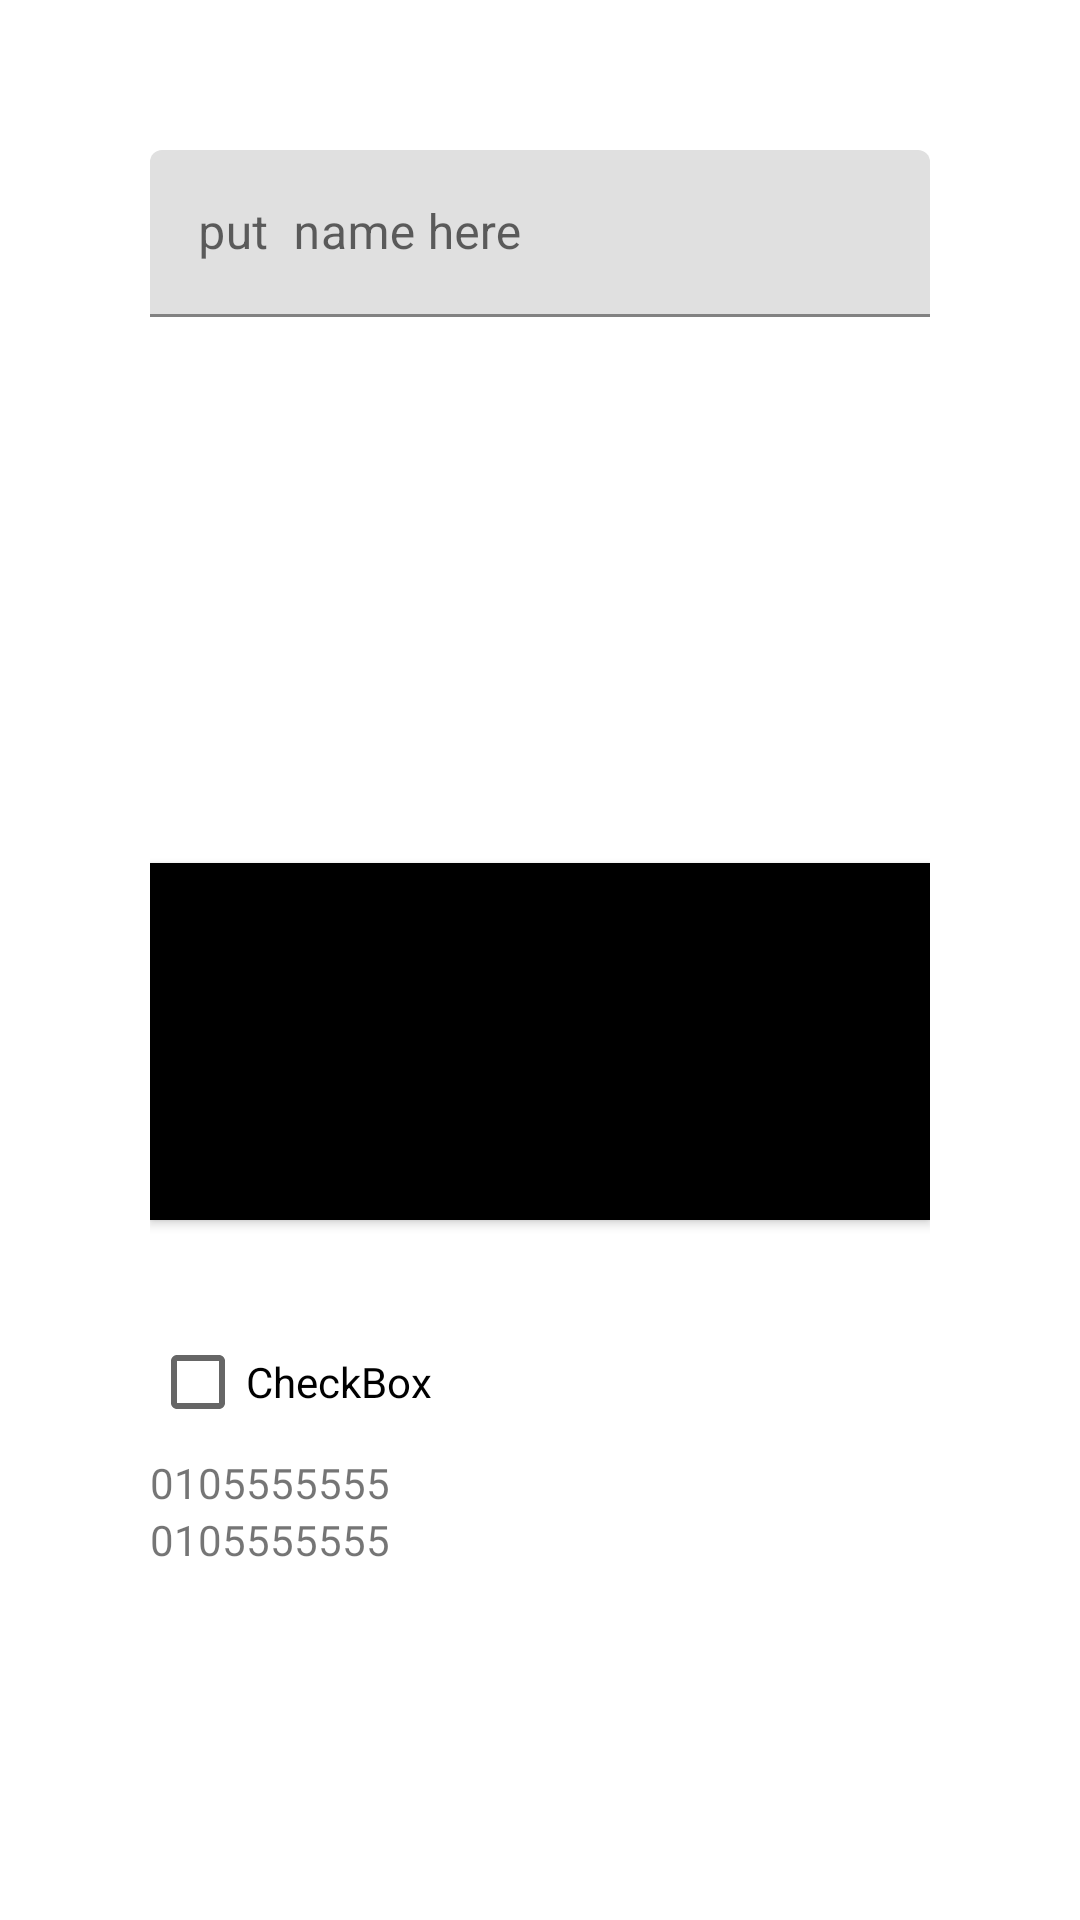

Here is an Android app screen rendered from its layout file. Give the layout XML and the strings, colors and styles it references.
<!-- AndroidManifest.xml: application theme Theme.Travable -->
<!-- res/layout/test1.xml -->
<?xml version="1.0" encoding="utf-8"?>
<LinearLayout xmlns:android="http://schemas.android.com/apk/res/android"
    xmlns:app="http://schemas.android.com/apk/res-auto"
    xmlns:tools="http://schemas.android.com/tools"
    android:orientation="vertical"
    android:layout_width="match_parent"
    android:layout_height="match_parent"
    android:padding = "50dp"
    >

    <ScrollView
        android:layout_width="match_parent"
        android:layout_height="match_parent">

        <LinearLayout
            android:layout_width="match_parent"
            android:layout_height="wrap_content"
            android:orientation="vertical" >

            <com.google.android.material.textfield.TextInputLayout
                android:layout_width="match_parent"
                android:layout_height="match_parent">

                <com.google.android.material.textfield.TextInputEditText
                    android:layout_width="match_parent"
                    android:layout_height="wrap_content"
                    android:id="@+id/input"
                    android:hint="put  name here" />
            </com.google.android.material.textfield.TextInputLayout>

            <ImageView
                android:id="@+id/imageView5"
                android:layout_width="match_parent"
                android:layout_height="182dp"
                tools:srcCompat="@tools:sample/backgrounds/scenic" />

            <Button
                android:id="@+id/add"
                android:layout_width="match_parent"
                android:layout_height="wrap_content"
                android:padding = "50dp"
                android:layout_marginBottom="30dp"
                android:background="@color/black"
                android:backgroundTint="@color/black"
                android:text="nmnm" />

            <CheckBox
                android:id="@+id/checkBox4"
                android:layout_width="match_parent"
                android:layout_height="wrap_content"
                android:text="CheckBox" />

            <TextView
                android:id="@+id/textView34"
                android:layout_width="match_parent"
                android:layout_height="wrap_content"
                android:clickable="true"
                android:text="0105555555" />


            <TextView
                android:id="@+id/textView"
                android:layout_width="match_parent"
                android:layout_height="wrap_content"
                android:clickable="true"
                android:text="0105555555" />

        </LinearLayout>
    </ScrollView>


</LinearLayout>
<!-- resources referenced by this layout -->
<resources>
  <color name="black">#FF000000</color>
  <style name="Theme.Travable" parent="Theme.MaterialComponents.DayNight.NoActionBar">
          
          <item name="colorPrimary">@color/purple_500</item>
          <item name="colorPrimaryVariant">#3F51B5</item>
          <item name="colorOnPrimary">@color/white</item>
          
          <item name="colorSecondary">@color/purple_200</item>
          <item name="colorSecondaryVariant">@color/teal_700</item>
          <item name="colorOnSecondary">@color/black</item>
          
          <item name="android:statusBarColor" tools:targetApi="l">?attr/colorPrimaryVariant</item>
          
          <item name="android:windowAnimationStyle">@style/FadeInOutAnimation</item>
  
      </style>
  <color name="purple_500">#9C27B0</color>
  <color name="white">#FFFFFFFF</color>
  <color name="purple_200">#D0DD97</color>
  <color name="teal_700">#000051</color>
  <style name="FadeInOutAnimation">
      <item name="android:windowEnterAnimation">@android:anim/fade_in</item>
      <item name="android:windowExitAnimation">@android:anim/fade_out</item>
  </style>
</resources>
